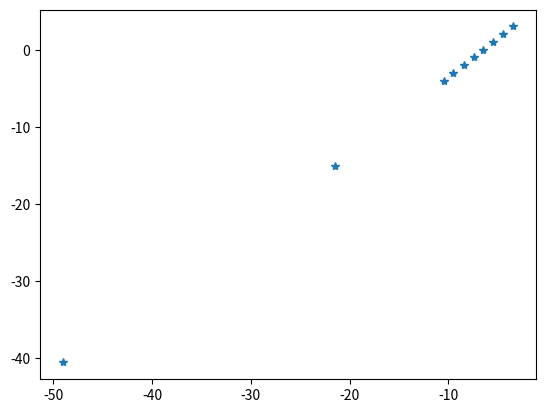

This figure's Python source:
import numpy as np
import matplotlib.pyplot as plt

out80=np.array([-3.02,-1.99,-.98,.00,.98,1.97,3.04,4.01,15.05,40.55])*-1
out20=np.array([3.43,4.46,5.50,6.46,7.44,8.44,9.51,10.47,21.51,49.05])*-1

print(out80)
plt.figure()
plt.plot(out20,out80,'*')
plt.show()
